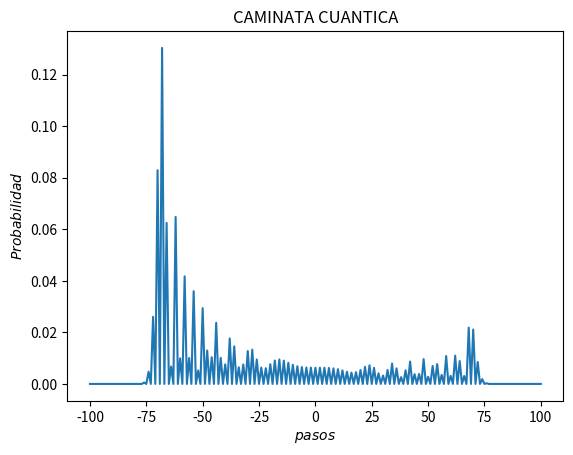

Python code for this plot:
import numpy as np
import matplotlib.pyplot as plt
import cmath as cmt
from math import e

haddam1=[2**-.5,2**-.5, 2**-.5, -2**-.5]

def op_moneda(state, parameters):
    #Matriz C
    new_state = []
    a, b, c, d = parameters
    for ket, amp in state:
        n, coin = ket
        if coin == 0:
            new_state.append(((n, 0), a*amp))
            new_state.append(((n, 1), b*amp))
        elif coin == 1:
            new_state.append(((n, 0), c*amp))
            new_state.append(((n, 1), d*amp))
    return new_state

def op_shift(state):
    #El operador S
    new_state = []
    for ket, amp in state:
        n, coin = ket
        if coin == 1:
            new_state.append(((n+1, coin), amp))
        if coin == 0:
            new_state.append(((n-1, coin), amp))
    return new_state

def simplify(state):
    #Combinar
    kets = []
    new_state = []
    for ket, amp in state:
        if ket not in kets:
            new_amp = sum(a for k, a in state if k == ket)
            kets.append(ket)
            new_state.append((ket, new_amp))
    return new_state


def marcha(num_iterations, parameters):
    # caminata cuantica para num_iteration pasos con param de C
    state = [((0, 0), 1)]
    for i in range(num_iterations):
        state = op_moneda(state, parameters)
        state = simplify(state)
        state = op_shift(state)
        state = simplify(state)
    return state

def plot_state(state):
    #plottearvector
    min_val = min(state, key=lambda ka: ka[0][0])[0][0]
    max_val = max(state, key=lambda ka: ka[0][0])[0][0]
    X = np.arange(min_val, max_val+1)
    Y = np.zeros((len(X)))
    for i, x in enumerate(X):
        for ket, amp in state:
            if ket[0] == x:
                Y[i] += abs(amp)**2
    plt.plot(X,Y)
    plt.ylabel("$Probabilidad$")
    plt.xlabel("$pasos$")
    plt.title("CAMINATA CUANTICA")
    plt.show()
def general_haddam(p):
    param = [p**.5,(1-p)**.5,(1-p)**.5, -1*(p)**.5 ]
    return param
def main():
    parameters = haddam1
    state = marcha(100, parameters)
    plot_state(state)

if __name__ == '__main__':
    main()